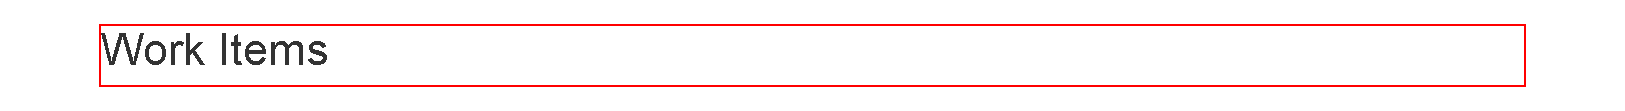
Task: ACME System1 Generate Yearly Report Work Item Process Dispatcher Part
Workflow: System1_Extract_WIsDataTable

Step 1 [try]: find the heading '*Work Items*' in window 'ACME System 1 - Work Items' (msedge.exe)
